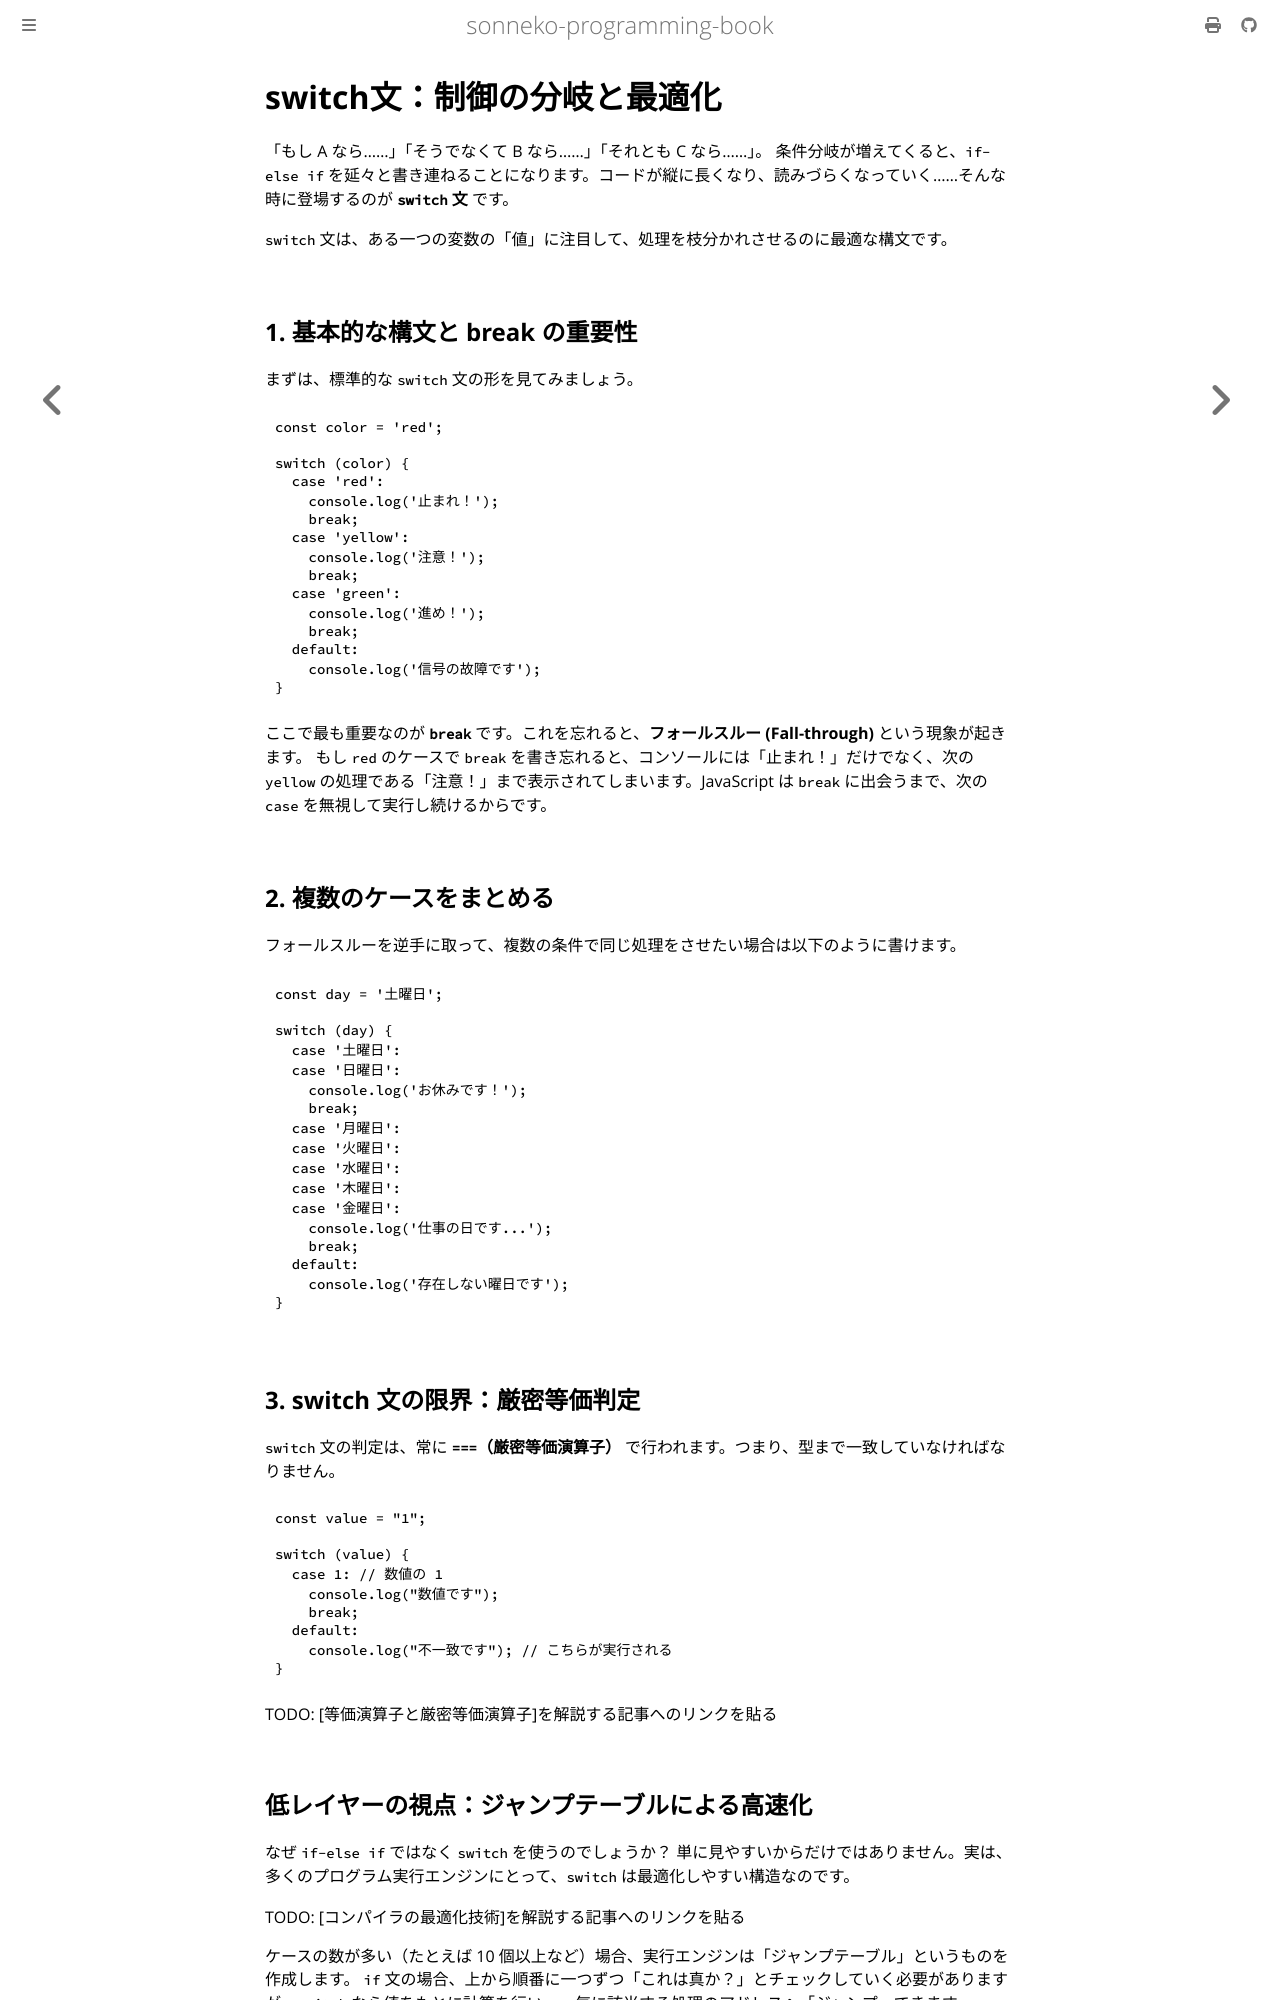

repository: sonneko/programming-book · page: html/3-basic-js/005.html · generator: mdbook

# switch文：制御の分岐と最適化

「もし A なら……」「そうでなくて B なら……」「それとも C なら……」。
条件分岐が増えてくると、`if-else if` を延々と書き連ねることになります。コードが縦に長くなり、読みづらくなっていく……そんな時に登場するのが **`switch` 文** です。

`switch` 文は、ある一つの変数の「値」に注目して、処理を枝分かれさせるのに最適な構文です。

## 1. 基本的な構文と break の重要性

まずは、標準的な `switch` 文の形を見てみましょう。

```javascript
const color = 'red';

switch (color) {
  case 'red':
    console.log('止まれ！');
    break;
  case 'yellow':
    console.log('注意！');
    break;
  case 'green':
    console.log('進め！');
    break;
  default:
    console.log('信号の故障です');
}
```

ここで最も重要なのが **`break`** です。これを忘れると、**フォールスルー (Fall-through)** という現象が起きます。
もし `red` のケースで `break` を書き忘れると、コンソールには「止まれ！」だけでなく、次の `yellow` の処理である「注意！」まで表示されてしまいます。JavaScript は `break` に出会うまで、次の `case` を無視して実行し続けるからです。

## 2. 複数のケースをまとめる

フォールスルーを逆手に取って、複数の条件で同じ処理をさせたい場合は以下のように書けます。

```javascript
const day = '土曜日';

switch (day) {
  case '土曜日':
  case '日曜日':
    console.log('お休みです！');
    break;
  case '月曜日':
  case '火曜日':
  case '水曜日':
  case '木曜日':
  case '金曜日':
    console.log('仕事の日です...');
    break;
  default:
    console.log('存在しない曜日です');
}
```

## 3. switch 文の限界：厳密等価判定

`switch` 文の判定は、常に **`===`（厳密等価演算子）** で行われます。つまり、型まで一致していなければなりません。

```javascript
const value = "1";

switch (value) {
  case 1: // 数値の 1
    console.log("数値です");
    break;
  default:
    console.log("不一致です"); // こちらが実行される
}
```

TODO: [等価演算子と厳密等価演算子]を解説する記事へのリンクを貼る
